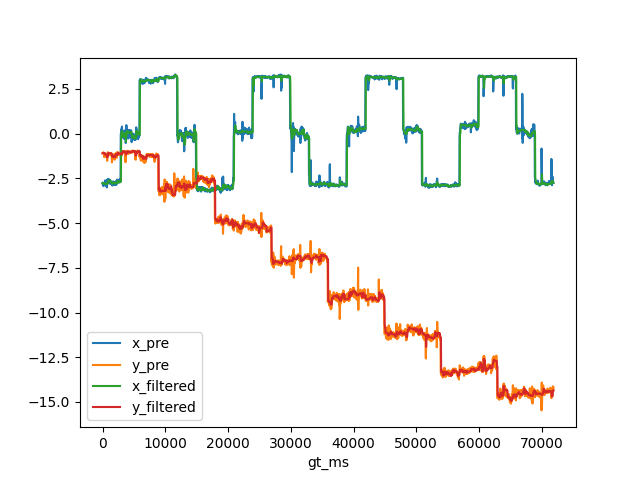

Data behind this chart, as committed beside it:
, gt_ms, x_gt, y_gt, x_pre, y_pre, x_filtered, y_filtered
0, 0.0, -3.024, -0.8723, -2.78, -1.097, -2.766, -1.096
1, 33.0, -3.024, -0.8723, -2.73, -1.092, -2.762, -1.096
2, 67.0, -3.024, -0.8723, -2.838, -1.074, -2.766, -1.096
3, 100.0, -3.024, -0.8723, -2.78, -1.056, -2.766, -1.092
4, 133.0, -3.024, -0.8723, -2.932, -1.039, -2.78, -1.074
5, 167.0, -3.024, -0.8723, -2.769, -1.081, -2.769, -1.081
6, 200.0, -3.024, -0.8723, -2.758, -1.095, -2.769, -1.081
7, 233.0, -3.024, -0.8723, -2.812, -1.104, -2.769, -1.081
8, 267.0, -3.024, -0.8723, -2.828, -1.314, -2.769, -1.095
9, 300.0, -3.024, -0.8723, -2.799, -1.089, -2.799, -1.089
10, 333.0, -3.024, -0.8723, -2.8, -1.095, -2.799, -1.095
11, 367.0, -3.024, -0.8723, -2.841, -1.293, -2.799, -1.095
12, 400.0, -3.024, -0.8723, -2.61, -1.181, -2.799, -1.095
13, 433.0, -3.024, -0.8723, -2.828, -1.182, -2.799, -1.181
14, 467.0, -3.024, -0.8723, -2.843, -1.183, -2.799, -1.181
15, 500.0, -3.024, -0.8723, -2.92, -1.198, -2.828, -1.182
16, 533.0, -3.024, -0.8723, -2.757, -1.153, -2.799, -1.181
17, 567.0, -3.024, -0.8723, -2.799, -1.254, -2.799, -1.182
18, 600.0, -3.024, -0.8723, -2.734, -1.202, -2.799, -1.182
19, 633.0, -3.024, -0.8723, -2.73, -1.182, -2.799, -1.182
20, 667.0, -3.024, -0.8723, -2.856, -1.24, -2.799, -1.182
21, 700.0, -3.024, -0.8723, -3.008, -1.334, -2.799, -1.182
22, 733.0, -3.024, -0.8723, -2.588, -1.521, -2.799, -1.24
23, 767.0, -3.024, -0.8723, -2.8, -1.369, -2.799, -1.334
24, 800.0, -3.024, -0.8723, -2.671, -1.105, -2.799, -1.24
25, 833.0, -3.024, -0.8723, -2.531, -1.03, -2.799, -1.24
26, 867.0, -3.024, -0.8723, -2.626, -1.078, -2.671, -1.105
27, 900.0, -3.024, -0.8723, -2.659, -1.089, -2.659, -1.089
28, 933.0, -3.024, -0.8723, -2.681, -1.1, -2.671, -1.1
29, 967.0, -3.024, -0.8723, -2.554, -1.079, -2.659, -1.089
30, 1000, -3.024, -0.8723, -2.571, -1.115, -2.659, -1.1
31, 1033, -3.024, -0.8723, -2.62, -1.079, -2.62, -1.089
32, 1067, -3.024, -0.8723, -2.637, -1.11, -2.637, -1.1
33, 1100, -3.024, -0.8723, -2.567, -1.155, -2.62, -1.1
34, 1133, -3.024, -0.8723, -2.671, -1.091, -2.637, -1.1
35, 1167, -3.024, -0.8723, -2.736, -1.083, -2.637, -1.1
36, 1200, -3.024, -0.8723, -2.802, -1.208, -2.671, -1.1
37, 1233, -3.024, -0.8723, -2.618, -1.158, -2.637, -1.1
38, 1267, -3.024, -0.8723, -2.768, -1.111, -2.671, -1.111
39, 1300, -3.024, -0.8723, -2.726, -1.105, -2.671, -1.105
40, 1333, -3.024, -0.8723, -2.723, -1.099, -2.723, -1.105
41, 1367, -3.024, -0.8723, -2.735, -1.074, -2.723, -1.105
42, 1400, -3.024, -0.8723, -2.686, -1.119, -2.723, -1.105
43, 1433, -3.024, -0.8723, -2.699, -1.153, -2.723, -1.105
44, 1467, -3.024, -0.8723, -2.784, -1.287, -2.723, -1.119
45, 1500, -3.024, -0.8723, -2.857, -1.597, -2.723, -1.153
46, 1533, -3.024, -0.8723, -2.897, -1.544, -2.784, -1.287
47, 1567, -3.024, -0.8723, -2.772, -1.217, -2.772, -1.217
48, 1600, -3.024, -0.8723, -2.878, -1.332, -2.784, -1.287
49, 1633, -3.024, -0.8723, -2.773, -1.328, -2.773, -1.287
50, 1667, -3.024, -0.8723, -2.668, -1.24, -2.773, -1.287
51, 1700, -3.024, -0.8723, -2.676, -1.178, -2.773, -1.287
52, 1733, -3.024, -0.8723, -2.736, -1.155, -2.736, -1.24
53, 1767, -3.024, -0.8723, -2.727, -1.304, -2.736, -1.287
54, 1800, -3.024, -0.8723, -2.817, -1.195, -2.736, -1.24
55, 1833, -3.024, -0.8723, -2.748, -1.305, -2.736, -1.287
56, 1867, -3.024, -0.8723, -2.878, -1.428, -2.748, -1.287
57, 1900, -3.024, -0.8723, -2.773, -1.308, -2.748, -1.305
58, 1933, -3.024, -0.8723, -2.842, -1.217, -2.773, -1.287
59, 1967, -3.024, -0.8723, -2.812, -1.45, -2.773, -1.305
... 2,097 more rows
